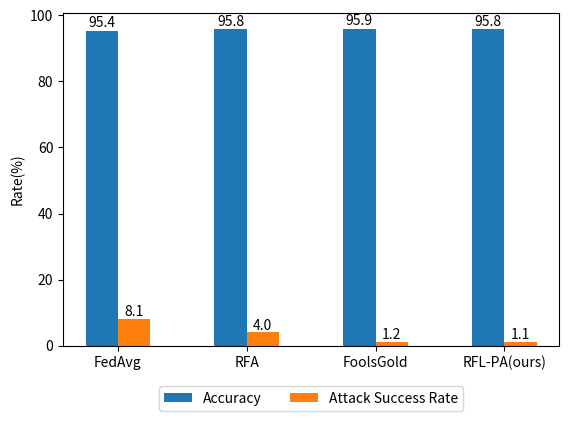

Write Python code to recreate this figure. (Note: this script raises an exception after producing the figure.)
import matplotlib
import matplotlib.pyplot as plt
import numpy as np

if __name__ == "__main__":
    # plt.figure(figsize=(13, 4))
    seed = 20
    alpha = 10
    plt.figure()
    ax = plt.subplot(111)
    # 构造x轴刻度标签、数据
    labels = ['FedAvg', 'RFA', 'FoolsGold', 'RFL-PA(ours)']
    # acc = [79.6, 78.1, 72.7, 85.6]
    # asr = [90.6, 82.6, 0.5, 0.5]

    # acc = [92.5, 91.9, 95.1, 94.9]
    # asr = [29.9, 35.5, 1.56, 3.4]

    # acc = [93.5, 94.7, 84.9, 94.4]
    # asr = [18.7, 6.7, 2.1, 5.4]

    acc = [95.4, 95.8, 95.9, 95.8]
    asr = [8.1, 4.0, 1.2, 1.1]

    # third = [21, 31, 37, 21, 28]
    # fourth = [26, 31, 35, 27, 21]

    # 两组数据
    # plt.subplot(131)
    x = np.arange(len(labels))  # x轴刻度标签位置
    width = 0.25  # 柱子的宽度
    # 计算每个柱子在x轴上的位置，保证x轴刻度标签居中
    # x - width/2，x + width/2即每组数据在x轴上的位置
    plot1 = ax.bar(x - width / 2, acc, width, label='Accuracy')
    plot2 = ax.bar(x + width / 2, asr, width, label='Attack Success Rate')

    for value in plot1:
        height = value.get_height()
        ax.text(value.get_x() + value.get_width() / 2.,
                1.002 * height, '%.1f' % height, ha='center', va='bottom')
    for value in plot2:
        height = value.get_height()
        ax.text(value.get_x() + value.get_width() / 2.,
                1.002 * height, '%.1f' % height, ha='center', va='bottom')

    ax.set_ylabel("Rate(%)")
    # ax.ylabel('Rate(%)')
    # plt.title('2 datasets')
    # x轴刻度标签位置不进行计算
    ax.set_xticks(x)
    ax.set_xticklabels(labels)

    box = ax.get_position()
    ax.set_position([box.x0, box.y0 + box.height * 0.1,
                     box.width, box.height * 0.9])
    ax.legend(loc='upper center', bbox_to_anchor=(0.5, -0.1),
              fancybox=True, shadow=False, ncol=5)
    plt.savefig(f"../imgs/dp_seed{seed}_alpha{alpha}.svg")
    # plt.legend(frameon=False)
    # 三组数据
    # plt.subplot(132)
    # x = np.arange(len(labels))  # x轴刻度标签位置
    # width = 0.25  # 柱子的宽度
    # 计算每个柱子在x轴上的位置，保证x轴刻度标签居中
    # x - width，x， x + width即每组数据在x轴上的位置
    # plt.bar(x - width, first, width, label='1')
    # plt.bar(x, second, width, label='2')
    # plt.bar(x + width, third, width, label='3')
    # plt.ylabel('Scores')
    # plt.title('3 datasets')
    # x轴刻度标签位置不进行计算
    # plt.xticks(x, labels=labels)
    # plt.legend()
    # # 四组数据
    # plt.subplot(133)
    # x = np.arange(len(labels))  # x轴刻度标签位置
    # width = 0.2  # 柱子的宽度
    # # 计算每个柱子在x轴上的位置，保证x轴刻度标签居中
    # plt.bar(x - 1.5 * width, first, width, label='1')
    # plt.bar(x - 0.5 * width, second, width, label='2')
    # plt.bar(x + 0.5 * width, third, width, label='3')
    # plt.bar(x + 1.5 * width, fourth, width, label='4')
    # plt.ylabel('Scores')
    # plt.title('4 datasets')
    # # x轴刻度标签位置不进行计算
    # plt.xticks(x, labels=labels)
    # plt.legend()

    # plt.show()
